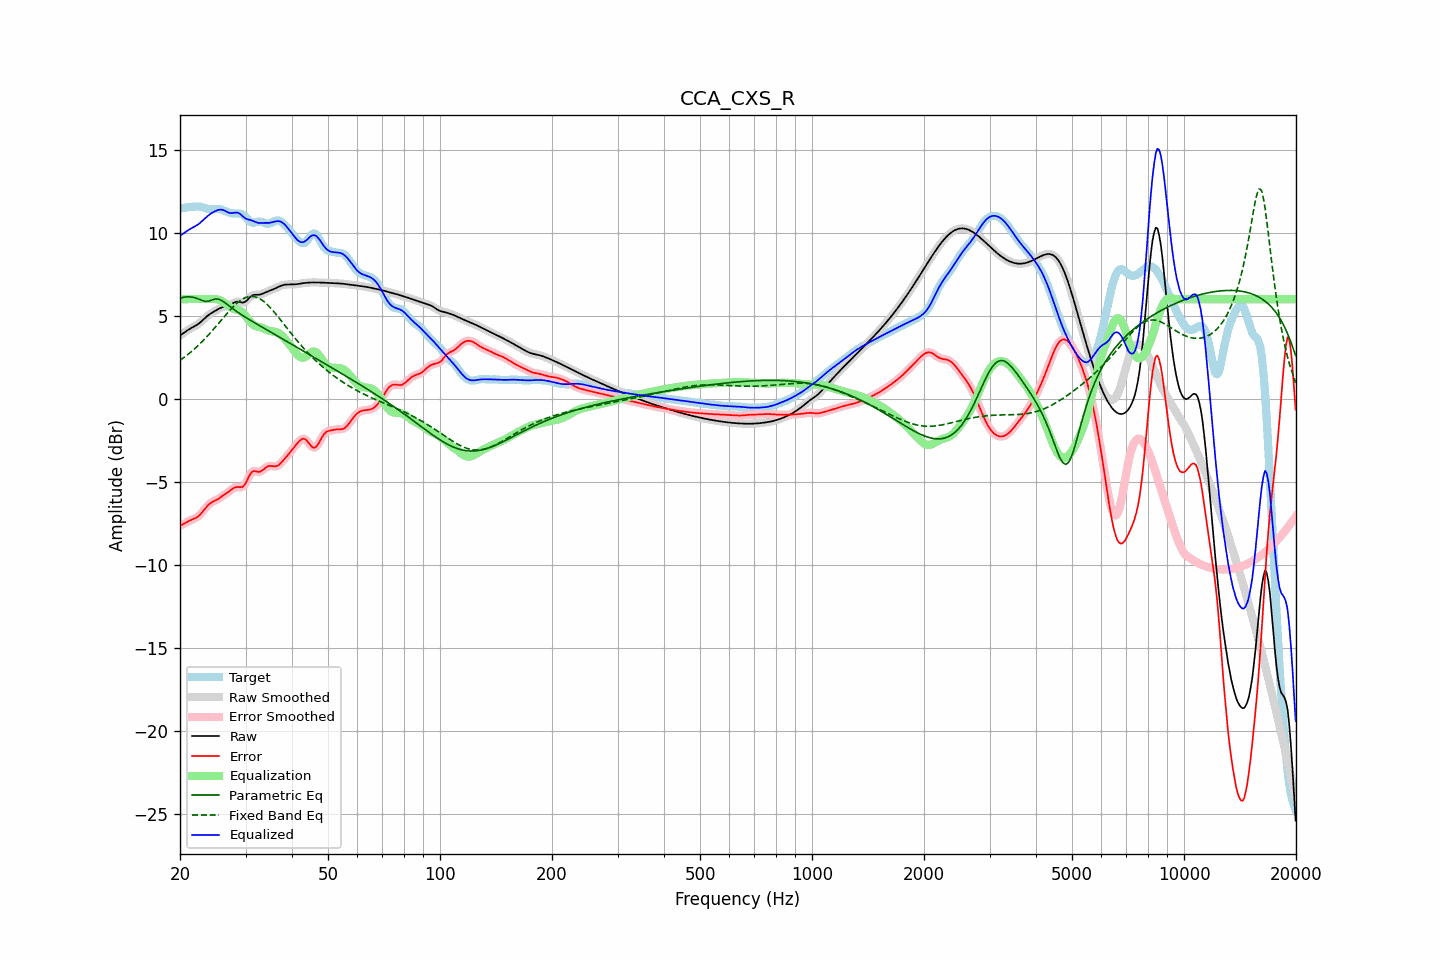

Values plotted in this chart, from the file beside it:
frequency, raw, error, smoothed, error_smoothed, equalization, parametric_eq, fixed_band_eq, equalized_raw, equalized_smoothed, target
20.00, 3.81, -7.64, 3.81, -7.65, 6.00, 6.05, 2.32, 9.81, 9.81, 11.45
20.20, 3.88, -7.60, 3.88, -7.59, 6.00, 6.08, 2.38, 9.88, 9.88, 11.48
20.40, 3.95, -7.55, 3.95, -7.54, 6.00, 6.11, 2.45, 9.95, 9.95, 11.49
20.61, 4.02, -7.49, 4.02, -7.49, 6.00, 6.12, 2.53, 10.02, 10.02, 11.51
20.81, 4.08, -7.44, 4.08, -7.44, 6.00, 6.14, 2.60, 10.08, 10.08, 11.52
21.02, 4.14, -7.38, 4.14, -7.39, 6.00, 6.14, 2.68, 10.14, 10.14, 11.53
21.23, 4.20, -7.34, 4.20, -7.34, 6.00, 6.14, 2.75, 10.20, 10.20, 11.54
21.44, 4.26, -7.29, 4.26, -7.29, 6.00, 6.12, 2.84, 10.26, 10.26, 11.55
21.66, 4.31, -7.25, 4.31, -7.25, 6.00, 6.11, 2.92, 10.31, 10.31, 11.56
21.87, 4.36, -7.21, 4.36, -7.21, 6.00, 6.09, 3.00, 10.36, 10.36, 11.58
22.09, 4.42, -7.16, 4.42, -7.16, 6.00, 6.06, 3.09, 10.42, 10.42, 11.58
22.31, 4.48, -7.10, 4.48, -7.10, 6.00, 6.03, 3.18, 10.48, 10.48, 11.58
22.54, 4.55, -7.02, 4.55, -7.02, 6.00, 5.99, 3.27, 10.55, 10.55, 11.57
22.76, 4.63, -6.92, 4.63, -6.92, 6.00, 5.95, 3.37, 10.63, 10.63, 11.56
22.99, 4.72, -6.81, 4.72, -6.81, 6.00, 5.91, 3.46, 10.72, 10.72, 11.53
23.22, 4.81, -6.69, 4.81, -6.69, 6.00, 5.89, 3.57, 10.81, 10.81, 11.50
23.45, 4.90, -6.56, 4.90, -6.57, 6.00, 5.86, 3.67, 10.90, 10.90, 11.47
23.69, 4.99, -6.45, 4.98, -6.45, 6.00, 5.87, 3.77, 10.99, 10.98, 11.44
23.92, 5.06, -6.36, 5.06, -6.36, 6.00, 5.88, 3.88, 11.06, 11.06, 11.42
24.16, 5.13, -6.28, 5.13, -6.28, 6.01, 5.92, 3.98, 11.14, 11.14, 11.41
24.40, 5.19, -6.22, 5.19, -6.22, 6.01, 5.96, 4.09, 11.20, 11.20, 11.41
24.65, 5.24, -6.17, 5.25, -6.17, 6.01, 5.99, 4.20, 11.26, 11.26, 11.42
24.89, 5.30, -6.12, 5.30, -6.12, 6.00, 6.01, 4.32, 11.30, 11.30, 11.43
25.14, 5.36, -6.07, 5.36, -6.07, 5.99, 6.01, 4.43, 11.34, 11.34, 11.43
25.39, 5.41, -6.02, 5.41, -6.01, 5.96, 6.00, 4.54, 11.37, 11.37, 11.43
25.65, 5.46, -5.95, 5.46, -5.95, 5.93, 5.96, 4.66, 11.39, 11.39, 11.41
25.91, 5.50, -5.88, 5.50, -5.88, 5.88, 5.91, 4.77, 11.38, 11.38, 11.38
26.16, 5.54, -5.81, 5.53, -5.81, 5.82, 5.85, 4.89, 11.36, 11.36, 11.35
26.43, 5.56, -5.75, 5.56, -5.75, 5.76, 5.78, 5.00, 11.32, 11.32, 11.31
26.69, 5.58, -5.68, 5.58, -5.68, 5.68, 5.71, 5.11, 11.27, 11.27, 11.27
26.96, 5.61, -5.62, 5.61, -5.62, 5.61, 5.64, 5.22, 11.22, 11.22, 11.23
27.23, 5.65, -5.55, 5.65, -5.55, 5.53, 5.56, 5.33, 11.18, 11.19, 11.20
27.50, 5.70, -5.47, 5.70, -5.47, 5.47, 5.49, 5.43, 11.18, 11.18, 11.17
27.77, 5.76, -5.40, 5.76, -5.40, 5.43, 5.41, 5.53, 11.19, 11.19, 11.16
28.05, 5.81, -5.34, 5.81, -5.35, 5.40, 5.34, 5.63, 11.21, 11.20, 11.15
28.33, 5.84, -5.32, 5.83, -5.32, 5.37, 5.27, 5.72, 11.21, 11.21, 11.16
28.62, 5.85, -5.31, 5.84, -5.31, 5.35, 5.21, 5.80, 11.20, 11.20, 11.16
28.90, 5.83, -5.32, 5.83, -5.32, 5.32, 5.14, 5.88, 11.15, 11.15, 11.15
29.19, 5.81, -5.32, 5.81, -5.32, 5.27, 5.08, 5.95, 11.08, 11.08, 11.13
29.48, 5.79, -5.30, 5.80, -5.29, 5.20, 5.01, 6.01, 10.99, 11.00, 11.09
29.78, 5.82, -5.20, 5.82, -5.20, 5.10, 4.95, 6.06, 10.92, 10.91, 11.02
30.08, 5.87, -5.06, 5.87, -5.05, 4.98, 4.89, 6.10, 10.84, 10.85, 10.93
30.38, 5.96, -4.86, 5.96, -4.86, 4.85, 4.83, 6.13, 10.80, 10.81, 10.82
30.68, 6.07, -4.65, 6.06, -4.66, 4.72, 4.77, 6.15, 10.78, 10.78, 10.72
30.99, 6.16, -4.49, 6.15, -4.50, 4.60, 4.71, 6.17, 10.76, 10.75, 10.65
31.30, 6.22, -4.39, 6.22, -4.39, 4.50, 4.66, 6.16, 10.72, 10.72, 10.61
31.61, 6.26, -4.35, 6.25, -4.35, 4.43, 4.60, 6.15, 10.68, 10.68, 10.60
31.93, 6.26, -4.36, 6.26, -4.36, 4.38, 4.54, 6.13, 10.64, 10.64, 10.62
32.24, 6.26, -4.39, 6.26, -4.38, 4.35, 4.49, 6.10, 10.61, 10.61, 10.65
32.57, 6.26, -4.41, 6.27, -4.40, 4.32, 4.43, 6.05, 10.59, 10.59, 10.67
32.89, 6.28, -4.38, 6.28, -4.38, 4.30, 4.38, 6.00, 10.58, 10.58, 10.66
33.22, 6.31, -4.32, 6.31, -4.32, 4.27, 4.32, 5.94, 10.59, 10.59, 10.64
33.55, 6.35, -4.25, 6.35, -4.25, 4.23, 4.26, 5.87, 10.59, 10.59, 10.60
33.89, 6.40, -4.16, 6.40, -4.17, 4.19, 4.21, 5.79, 10.59, 10.59, 10.56
34.23, 6.44, -4.10, 6.44, -4.10, 4.15, 4.15, 5.70, 10.59, 10.59, 10.54
34.57, 6.48, -4.05, 6.48, -4.06, 4.11, 4.10, 5.60, 10.59, 10.59, 10.53
34.92, 6.51, -4.04, 6.52, -4.04, 4.08, 4.04, 5.51, 10.60, 10.60, 10.55
35.27, 6.55, -4.05, 6.55, -4.05, 4.07, 3.99, 5.40, 10.62, 10.62, 10.60
35.62, 6.59, -4.06, 6.59, -4.06, 4.05, 3.93, 5.29, 10.64, 10.64, 10.65
35.97, 6.63, -4.07, 6.63, -4.07, 4.04, 3.88, 5.18, 10.67, 10.67, 10.70
... 635 more rows
